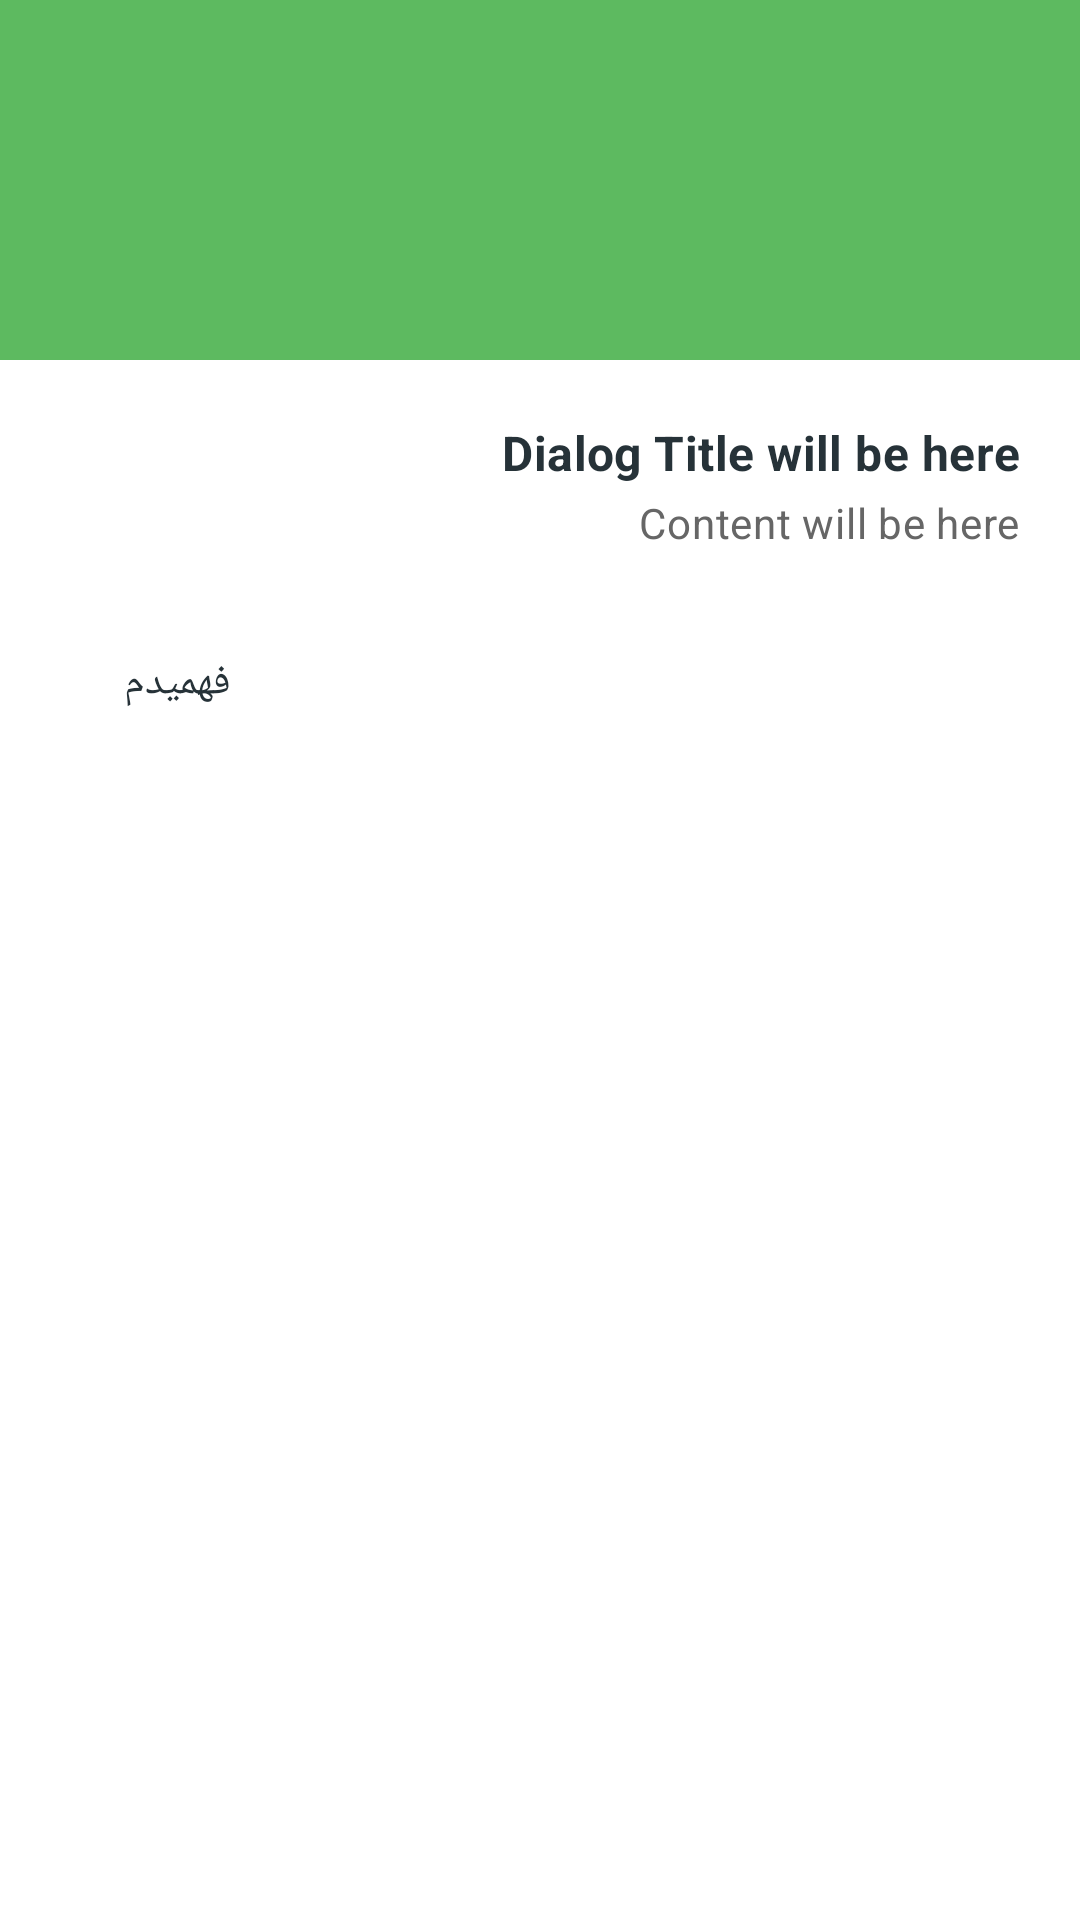

Android layout source for this screen:
<!-- AndroidManifest.xml: application theme AppTheme -->
<!-- res/layout/dialog_info.xml -->
<?xml version="1.0" encoding="utf-8"?>

<LinearLayout xmlns:android="http://schemas.android.com/apk/res/android"
    android:layout_width="wrap_content"
    android:layout_height="wrap_content"
    android:background="@android:color/white"
    android:minWidth="@dimen/dialog_min_width"
    android:orientation="vertical">

    <LinearLayout
        android:layout_width="match_parent"
        android:layout_height="wrap_content"
        android:background="@color/colorInfo"
        android:gravity="center"
        android:minHeight="@dimen/dialog_header_height"
        android:orientation="horizontal">

        <ImageView
            android:id="@+id/icon"
            android:layout_width="@dimen/dialog_header_image"
            android:layout_height="@dimen/dialog_header_image"
            android:src="@drawable/img_no_internet" />

    </LinearLayout>

    <LinearLayout
        android:layout_width="match_parent"
        android:layout_height="wrap_content"
        android:gravity="center_vertical|start"
        android:orientation="vertical"
        android:padding="@dimen/spacing_mlarge">

        <TextView
            android:id="@+id/title"
            android:layout_width="wrap_content"
            android:layout_height="wrap_content"
            android:text="Dialog Title will be here"
            android:textAppearance="@style/TextAppearance.MaterialComponents.Subtitle1"
            android:textStyle="bold"
            android:textColor="@color/grey_90" />

        <TextView
            android:id="@+id/content"
            android:layout_width="wrap_content"
            android:layout_height="wrap_content"
            android:layout_marginTop="@dimen/spacing_small"
            android:text="Content will be here"
            android:textAppearance="@style/TextAppearance.MaterialComponents.Body2"
            android:textColor="@color/grey_60" />
    </LinearLayout>

    <LinearLayout
        android:id="@+id/lyt_action"
        android:layout_width="match_parent"
        android:layout_height="wrap_content"
        android:layout_marginBottom="@dimen/spacing_middle"
        android:gravity="end|right"
        android:orientation="horizontal"
        android:paddingLeft="@dimen/spacing_large"
        android:paddingRight="@dimen/spacing_large">

        <Button
            android:id="@+id/bt_positive"
            style="@style/Base.Widget.AppCompat.Button.Borderless"
            android:layout_width="wrap_content"
            android:layout_height="wrap_content"
            android:text="@string/GOT_IT"
            android:textAppearance="@style/TextAppearance.MaterialComponents.Button"
            android:textColor="@color/grey_90" />

    </LinearLayout>

</LinearLayout>
<!-- resources referenced by this layout -->
<resources>
  <color name="colorInfo">#5DBA60</color>
  <color name="grey_60">#666666</color>
  <color name="grey_90">#263238</color>
  <dimen name="dialog_header_height">120dp</dimen>
  <dimen name="dialog_header_image">80dp</dimen>
  <dimen name="dialog_min_width">270dp</dimen>
  <dimen name="spacing_large">15dp</dimen>
  <dimen name="spacing_middle">10dp</dimen>
  <dimen name="spacing_mlarge">20dp</dimen>
  <dimen name="spacing_small">3dp</dimen>
  <string name="GOT_IT">فهمیدم</string>
  <style name="AppTheme" parent="Theme.AppCompat.Light.NoActionBar">
          
          <item name="colorPrimary">@color/colorPrimary</item>
          <item name="colorPrimaryDark">@color/colorPrimaryDark</item>
          <item name="colorAccent">@color/colorAccent</item>
          <item name="colorControlNormal">@color/grey_60</item>
          <item name="android:layoutDirection" tools:ignore="NewApi">rtl</item>
          <item name="android:direction">right_to_left</item>
          <item name="fontFamily">@font/iran_sans_medium</item>
      </style>
  <color name="colorPrimary">#00acc1</color>
  <color name="colorPrimaryDark">#00838f</color>
  <color name="colorAccent">#0288d1</color>
</resources>
